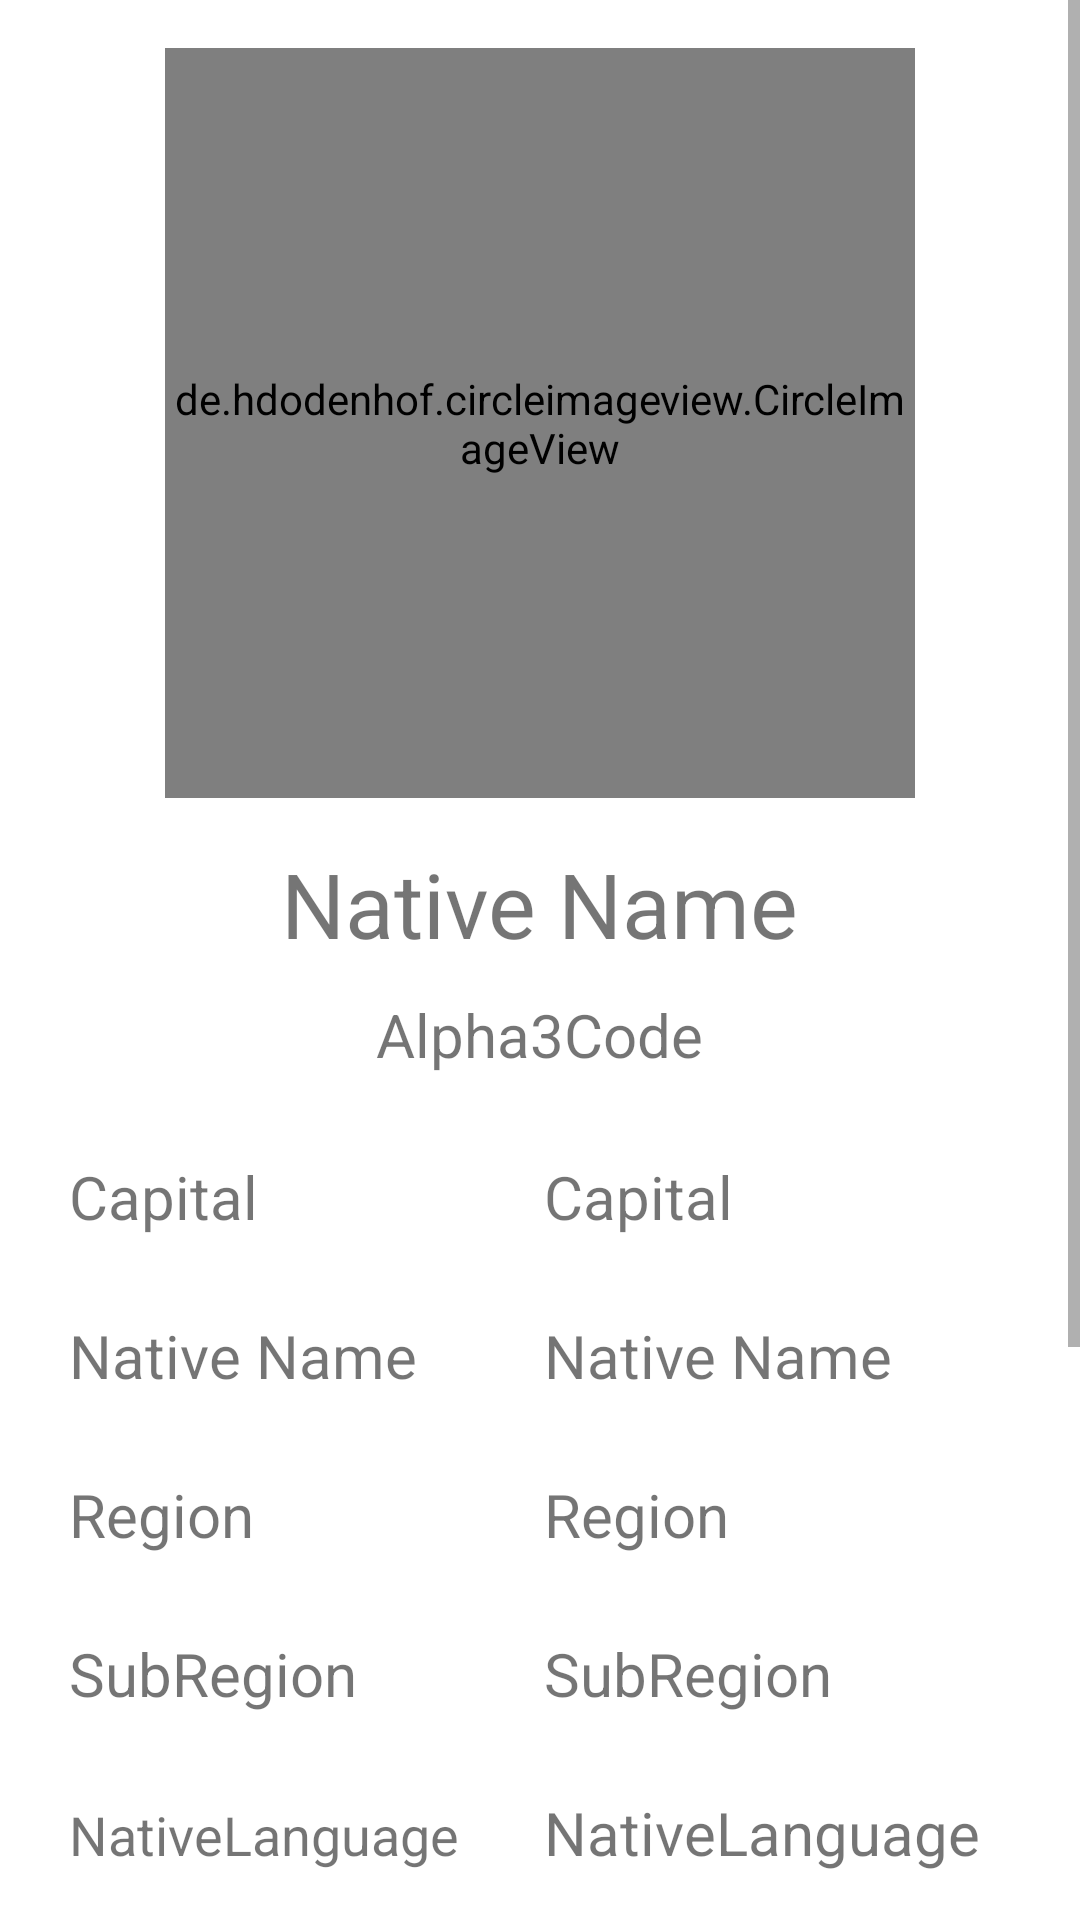

Android layout source for this screen:
<!-- AndroidManifest.xml: application theme Theme.CountyInformation -->
<!-- res/layout/activity_detail.xml -->
<?xml version="1.0" encoding="utf-8"?>
<LinearLayout xmlns:android="http://schemas.android.com/apk/res/android"
    xmlns:tools="http://schemas.android.com/tools"
    android:layout_width="match_parent"
    android:layout_height="match_parent"
    android:orientation="vertical"
    tools:context=".DetailActivity">

    <ScrollView
        android:layout_width="match_parent"
        android:layout_height="match_parent">

        <LinearLayout
            android:layout_width="match_parent"
            android:layout_height="wrap_content"
            android:orientation="vertical">

            <de.hdodenhof.circleimageview.CircleImageView xmlns:app="http://schemas.android.com/apk/res-auto"
                android:id="@+id/iv_flag"
                android:layout_width="250dp"
                android:layout_height="250dp"
                android:layout_gravity="center_horizontal"
                android:layout_marginTop="16dp"
                android:scaleType="centerCrop"
                android:src="@mipmap/ic_launcher_round"
                app:civ_border_color="#FF000000"
                app:civ_border_width="2dp" />

            <TextView
                android:id="@+id/tv_name"
                android:layout_width="wrap_content"
                android:layout_height="wrap_content"
                android:layout_gravity="center_horizontal"
                android:layout_marginTop="10dp"
                android:layout_marginBottom="1dp"
                android:ellipsize="none"
                android:padding="5dp"
                android:scrollHorizontally="false"
                android:text="@string/native_name"
                android:textSize="30sp"
                android:transitionName="nameTransition" />

            <TextView
                android:id="@+id/tv_alpha3Code"
                android:layout_width="wrap_content"
                android:layout_height="wrap_content"
                android:layout_gravity="center_horizontal"
                android:layout_margin="1dp"
                android:padding="3dp"
                android:text="@string/alpha3Code"
                android:textSize="20sp"
                />

            <GridLayout
                android:layout_width="match_parent"
                android:layout_height="wrap_content"
                android:columnCount="2"
                android:padding="10dp">

                <TextView
                    android:layout_width="wrap_content"
                    android:layout_height="wrap_content"
                    android:layout_margin="8dp"
                    android:padding="5dp"
                    android:text="@string/capital_name"
                    android:textSize="20sp" />

                <TextView
                    android:id="@+id/tv_capital"
                    android:layout_width="wrap_content"
                    android:layout_height="wrap_content"
                    android:layout_margin="8dp"
                    android:padding="5dp"
                    android:text="@string/capital_name"
                    android:textSize="20sp" />

                <TextView
                    android:layout_width="wrap_content"
                    android:layout_height="wrap_content"
                    android:layout_margin="8dp"
                    android:padding="5dp"
                    android:text="@string/native_name"
                    android:textSize="20sp" />

                <TextView
                    android:id="@+id/tv_nativeName"
                    android:layout_width="wrap_content"
                    android:layout_height="wrap_content"
                    android:layout_margin="8dp"
                    android:padding="5dp"
                    android:text="@string/native_name"
                    android:textSize="20sp" />

                <TextView
                    android:layout_width="wrap_content"
                    android:layout_height="wrap_content"
                    android:layout_margin="8dp"
                    android:padding="5dp"
                    android:text="@string/region"
                    android:textSize="20sp" />

                <TextView
                    android:id="@+id/tv_region"
                    android:layout_width="wrap_content"
                    android:layout_height="wrap_content"
                    android:layout_margin="8dp"
                    android:padding="5dp"
                    android:text="@string/region"
                    android:textSize="20sp" />

                <TextView
                    android:layout_width="wrap_content"
                    android:layout_height="wrap_content"
                    android:layout_margin="8dp"
                    android:padding="5dp"
                    android:text="@string/subRegion"
                    android:textSize="20sp" />

                <TextView
                    android:id="@+id/tv_sub_region"
                    android:layout_width="wrap_content"
                    android:layout_height="wrap_content"
                    android:layout_margin="8dp"
                    android:padding="5dp"
                    android:text="@string/subRegion"
                    android:textSize="20sp" />

                <TextView
                    android:layout_width="wrap_content"
                    android:layout_height="wrap_content"
                    android:layout_margin="8dp"
                    android:padding="5dp"
                    android:text="@string/nativeLanguage"
                    android:textSize="18sp" />

                <TextView
                    android:id="@+id/tv_nativeLanguage"
                    android:layout_width="wrap_content"
                    android:layout_height="wrap_content"
                    android:layout_margin="8dp"
                    android:padding="5dp"
                    android:text="@string/nativeLanguage"
                    android:textSize="20sp" />

                <TextView
                    android:layout_width="wrap_content"
                    android:layout_height="wrap_content"
                    android:layout_margin="8dp"
                    android:padding="5dp"
                    android:text="@string/currencyName"
                    android:textSize="20sp" />

                <TextView
                    android:id="@+id/tv_currencyName"
                    android:layout_width="wrap_content"
                    android:layout_height="wrap_content"
                    android:layout_margin="8dp"
                    android:padding="5dp"
                    android:text="@string/currencyName"
                    android:textSize="20sp" />

                <TextView
                    android:layout_width="wrap_content"
                    android:layout_height="wrap_content"
                    android:layout_margin="8dp"
                    android:padding="5dp"
                    android:text="@string/currencySymbol"
                    android:textSize="18sp" />

                <TextView
                    android:id="@+id/tv_currencySymbol"
                    android:layout_width="wrap_content"
                    android:layout_height="wrap_content"
                    android:layout_margin="8dp"
                    android:padding="5dp"
                    android:text="@string/currencySymbol"
                    android:textSize="20sp" />

                <TextView
                    android:layout_width="wrap_content"
                    android:layout_height="wrap_content"
                    android:layout_margin="8dp"
                    android:padding="5dp"
                    android:text="@string/population"
                    android:textSize="18sp" />

                <TextView
                    android:id="@+id/tv_population"
                    android:layout_width="wrap_content"
                    android:layout_height="wrap_content"
                    android:layout_margin="8dp"
                    android:padding="5dp"
                    android:text="@string/population"
                    android:textSize="20sp" />

                <TextView
                    android:layout_width="wrap_content"
                    android:layout_height="wrap_content"
                    android:layout_margin="8dp"
                    android:padding="5dp"
                    android:text="@string/callingCodes"
                    android:textSize="18sp" />

                <TextView
                    android:id="@+id/tv_callingCodes"
                    android:layout_width="wrap_content"
                    android:layout_height="wrap_content"
                    android:layout_margin="8dp"
                    android:padding="5dp"
                    android:text="@string/callingCodes"
                    android:textSize="20sp" />

                <TextView
                    android:layout_width="wrap_content"
                    android:layout_height="wrap_content"
                    android:layout_margin="8dp"
                    android:padding="5dp"
                    android:text="@string/timezones"
                    android:textSize="18sp" />

                <TextView
                    android:id="@+id/tv_timezones"
                    android:layout_width="wrap_content"
                    android:layout_height="wrap_content"
                    android:layout_margin="8dp"
                    android:padding="5dp"
                    android:text="@string/timezones"
                    android:textSize="20sp" />

            </GridLayout>
        </LinearLayout>

    </ScrollView>

</LinearLayout>
<!-- resources referenced by this layout -->
<resources>
  <string name="alpha3Code">Alpha3Code</string>
  <string name="callingCodes">CallingCodes</string>
  <string name="capital_name">Capital</string>
  <string name="currencyName">CurrencyName</string>
  <string name="currencySymbol">CurrencySymbol</string>
  <string name="nativeLanguage">NativeLanguage</string>
  <string name="native_name">Native Name</string>
  <string name="population">Population</string>
  <string name="region">Region</string>
  <string name="subRegion">SubRegion</string>
  <string name="timezones">Timezones</string>
  <style name="Theme.CountyInformation" parent="Theme.MaterialComponents.DayNight.NoActionBar">
          
          <item name="colorPrimary">@color/purple_500</item>
          <item name="colorPrimaryVariant">@color/purple_700</item>
          <item name="colorOnPrimary">@color/white</item>
          
          <item name="colorSecondary">@color/teal_200</item>
          <item name="colorSecondaryVariant">@color/teal_700</item>
          <item name="colorOnSecondary">@color/black</item>
          
          <item name="android:statusBarColor" tools:targetApi="l">?attr/colorPrimaryVariant</item>
          
          <item name="android:windowActivityTransitions">true</item>
      </style>
  <!-- not gathered from this repository: default colours our renderer supplied (Android Studio template values) -->
  <color name="purple_500">#FF6200EE</color>
  <color name="purple_700">#FF3700B3</color>
  <color name="teal_200">#FF03DAC5</color>
  <color name="teal_700">#FF018786</color>
  <color name="black">#FF000000</color>
  <color name="white">#FFFFFFFF</color>
</resources>
